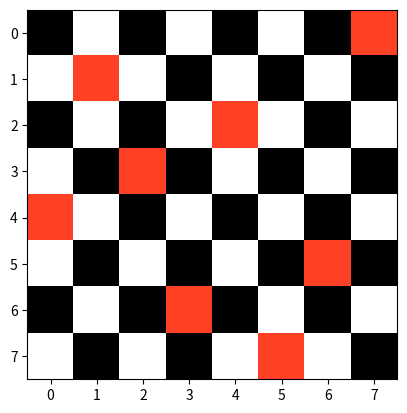

The matplotlib source for this figure:
import sys
import numpy as np
import random
import matplotlib.pyplot as plt

def checkFitness(pop):
  fit = np.zeros((pop[:, 1].size, 1))
  for index, solution in enumerate(pop):
    for ia, a in enumerate(solution, start=1):
      for ib, b in enumerate(solution[ia:(len(solution))],start=ia + 1):
        if abs(a - b) == abs(ia - ib):
          fit[index, 0] = fit[index, 0] + 1
  return fit
def order_crossover(p1, p2, size):
  def fillGene(f, p):
    for ia, a in enumerate(p):
       if a not in f:
           for ib, b in enumerate(f):
             if b == 0:
               f[ib] = a
               break
    return f
  f1 = np.zeros(len(p1))
  f2 = np.zeros(len(p2))
  c = random.randint(0, (len(p1)-size))
  f1[c:c+size] = p1[c:c+size]
  f2[c:c+size] = p2[c:c+size]
  f1 = fillGene(f1, p2)
  f2 = fillGene(f2, p1)
  offsprings = np.vstack([f1, f2])
  return offsprings
def selection(pop, p_sel):
  sel_pool = np.random.permutation(pop[:, 1].size)[0: int(round(pop[:, 1].size * p_sel))]
  bestSol = pop[sel_pool[0], :]
  for sol in sel_pool[1:len(sel_pool)]:
    if pop[sol, len(bestSol)-1] < bestSol[len(bestSol)-1]:
      bestSol = pop[sol, :]
  return bestSol
def swap_mutation(child, numberOfSwaps):
   for i in range(numberOfSwaps):
     swapGenesPairs = np.random.choice(len(child), 2,replace = False)
     a = child[swapGenesPairs[0]]
     b = child[swapGenesPairs[1]]
     child[swapGenesPairs[0]] = b
     child[swapGenesPairs[1]] = a
   return child
def plotCheckBoard(sol):
   def checkerboard(shape):
     return np.indices(shape).sum(axis=0) % 2
   sol = sol - 1
   size = len(sol)
   color = 0.5
   board = checkerboard((size, size)).astype('float64')
   for i in range(size):
      board[i, int(sol[i])] = color
   fig, ax = plt.subplots()
   ax.imshow(board, cmap=plt.cm.CMRmap, interpolation='nearest')
   plt.show()
npop = 15 # Number of solutions
size = 8 # Size of board and queens
ox_size = 2 # variables changed during order crossover
generation = 10000 # Number of generations
p_sel = 1 # Probability of Selection
p_m = 1 # Probability of Mutation
numberOfSwaps = 2 # Number of swaps during mutation
pop = np.zeros((npop, size))
for i in range(npop):
   pop[i, :] = np.random.permutation(size) + 1
fit = checkFitness(pop)
pop = np.hstack((pop, fit))
print("No ", " Initial Population", " ", " Fitness Score")
for i in range(npop):
   print(i, " ", pop[i, 0:8], " ", pop[i, 8:9])
print("Sorted by Fitness Score (Ascending Order)")
sorted_list = sorted(pop, key=lambda item: (item[8], item[7]))
print(*sorted_list, sep="\n")
for gen in range(generation):
   parents = [selection(pop, p_sel), selection(pop, p_sel)]
   print("Parents: ")
   print(parents)
   offsprings = order_crossover(parents[0][0:size],parents[1][0:size], ox_size)
   print("Children: ")
   print(offsprings)
   for child in range(len(offsprings)):
      r_m = round(random.random(), 2)
      if r_m <= p_m:
         offsprings[child] = swap_mutation(offsprings[child],numberOfSwaps)
   fitOff = checkFitness(offsprings)
   offsprings = np.hstack((offsprings, fitOff))
   pop = np.vstack([pop, offsprings])
   pop = pop[pop[:, size].argsort()][0:npop, :]
   print("Crossover with Fitness: ")
   print(pop)
   print("Generation ", gen + 1, " Done")
   comparison = pop[np.argmin(pop[:, size]), :]
   a = comparison[size:size+1]
   if a == 0:
     break
   else:
     continue
bestSol = pop[np.argmin(pop[:, size]), :]
print(bestSol[0:size])
print(f"Best Solution have: {bestSol[size]} Conflict(s)")
plotCheckBoard(bestSol[0:size])


